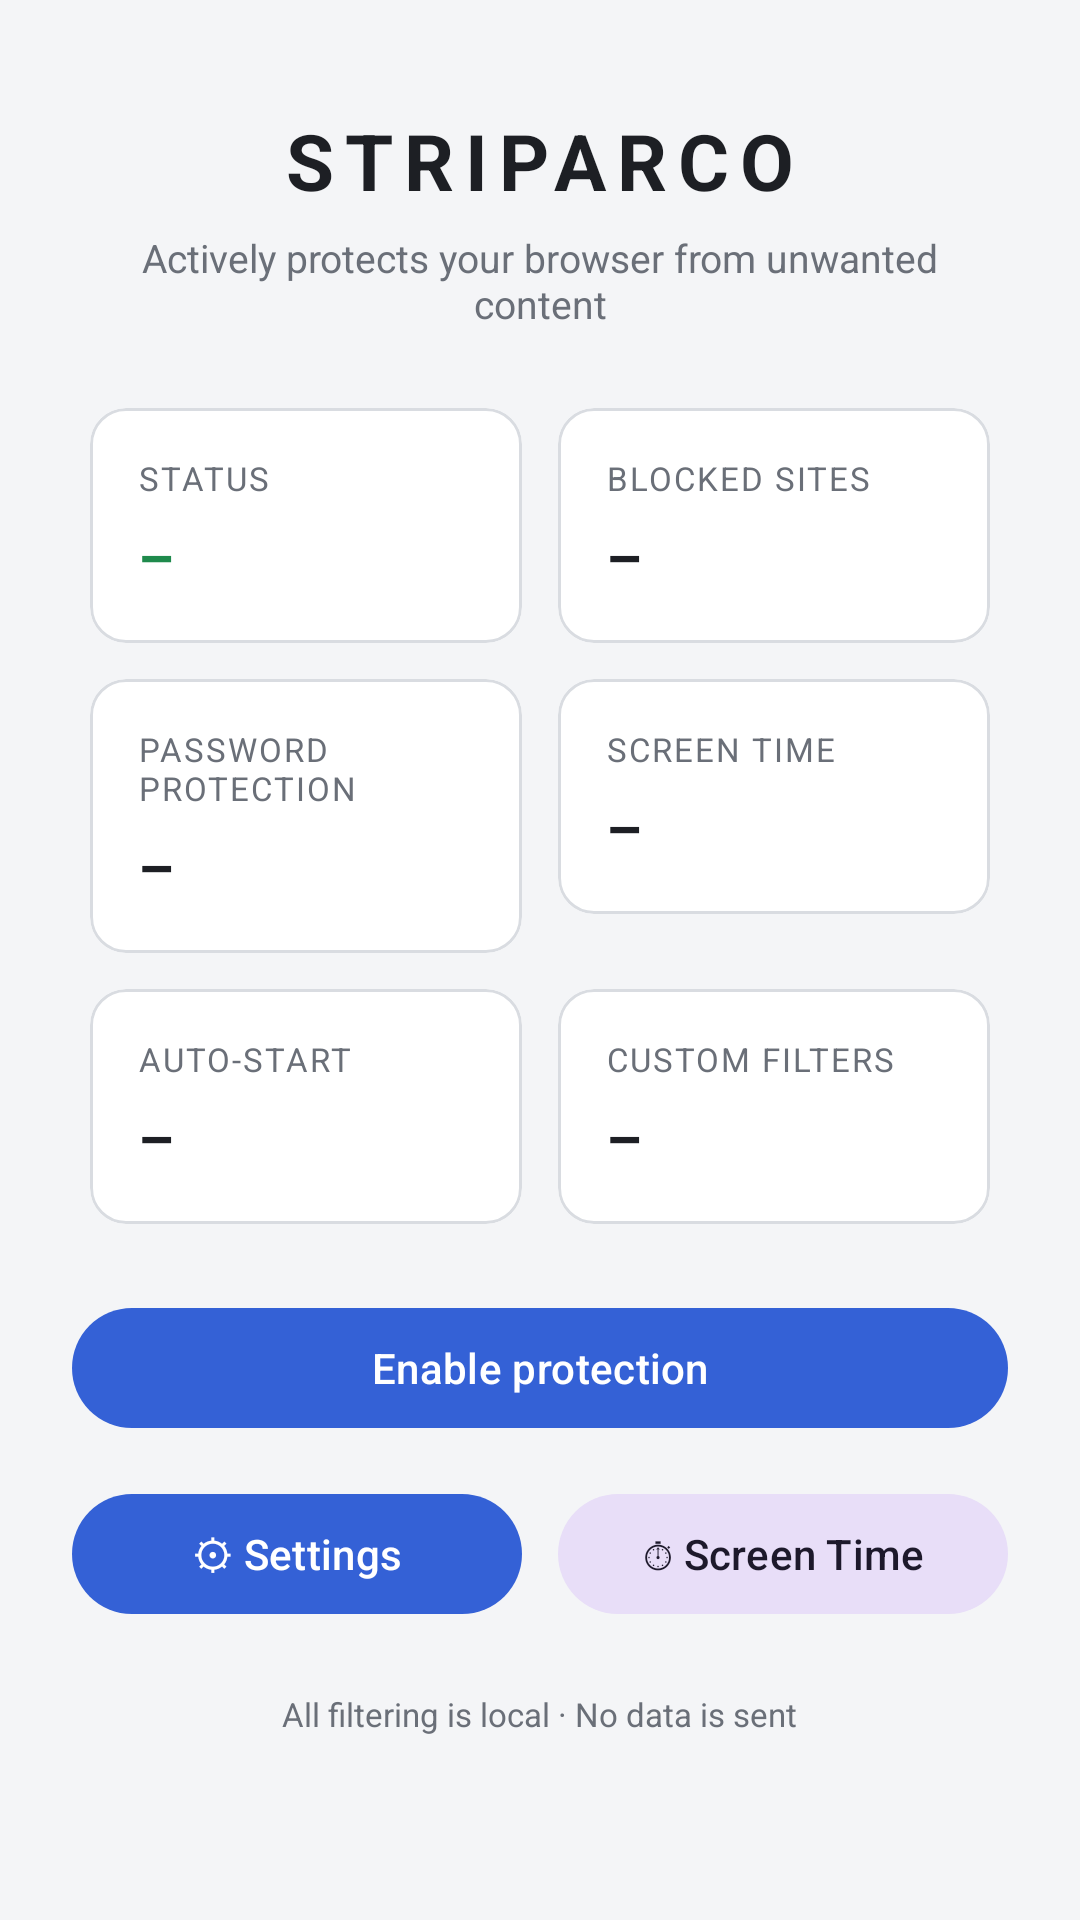

Reconstruct the res/layout file that produces this screen, plus the resources it refers to.
<!-- AndroidManifest.xml: application theme Theme.Striparco -->
<!-- res/layout/activity_main.xml -->
<?xml version="1.0" encoding="utf-8"?>
<ScrollView xmlns:android="http://schemas.android.com/apk/res/android"
    android:layout_width="match_parent"
    android:layout_height="match_parent"
    android:background="@color/bg"
    android:fillViewport="true">

    <LinearLayout
        android:layout_width="match_parent"
        android:layout_height="wrap_content"
        android:orientation="vertical"
        android:gravity="center_horizontal"
        android:padding="24dp">

        <TextView
            android:layout_width="wrap_content"
            android:layout_height="wrap_content"
            android:text="@string/app_name"
            android:textColor="@color/text"
            android:textSize="26sp"
            android:textStyle="bold"
            android:letterSpacing="0.14"
            android:layout_marginTop="12dp" />

        <TextView
            android:layout_width="wrap_content"
            android:layout_height="wrap_content"
            android:text="@string/idx_sub"
            android:textColor="@color/muted"
            android:textSize="13sp"
            android:gravity="center"
            android:layout_marginTop="6dp"
            android:layout_marginBottom="20dp" />

        <GridLayout
            android:layout_width="match_parent"
            android:layout_height="wrap_content"
            android:columnCount="2"
            android:useDefaultMargins="false">

            
            <com.google.android.material.card.MaterialCardView style="@style/StatCard">
                <LinearLayout style="@style/StatInner">
                    <TextView style="@style/StatLabel" android:text="@string/lbl_status" />
                    <TextView android:id="@+id/statusValue" style="@style/StatValue" android:textColor="@color/success" />
                </LinearLayout>
            </com.google.android.material.card.MaterialCardView>

            
            <com.google.android.material.card.MaterialCardView style="@style/StatCard">
                <LinearLayout style="@style/StatInner">
                    <TextView style="@style/StatLabel" android:text="@string/lbl_blocked" />
                    <TextView android:id="@+id/blockedCount" style="@style/StatValue" />
                </LinearLayout>
            </com.google.android.material.card.MaterialCardView>

            
            <com.google.android.material.card.MaterialCardView style="@style/StatCard">
                <LinearLayout style="@style/StatInner">
                    <TextView style="@style/StatLabel" android:text="@string/lbl_pw" />
                    <TextView android:id="@+id/pwStatus" style="@style/StatValue" />
                </LinearLayout>
            </com.google.android.material.card.MaterialCardView>

            
            <com.google.android.material.card.MaterialCardView style="@style/StatCard">
                <LinearLayout style="@style/StatInner">
                    <TextView style="@style/StatLabel" android:text="@string/lbl_screentime" />
                    <TextView android:id="@+id/screenTime" style="@style/StatValue" />
                </LinearLayout>
            </com.google.android.material.card.MaterialCardView>

            
            <com.google.android.material.card.MaterialCardView style="@style/StatCard">
                <LinearLayout style="@style/StatInner">
                    <TextView style="@style/StatLabel" android:text="@string/lbl_autostart" />
                    <TextView android:id="@+id/autoStart" style="@style/StatValue" />
                </LinearLayout>
            </com.google.android.material.card.MaterialCardView>

            
            <com.google.android.material.card.MaterialCardView style="@style/StatCard">
                <LinearLayout style="@style/StatInner">
                    <TextView style="@style/StatLabel" android:text="@string/lbl_custom" />
                    <TextView android:id="@+id/customCount" style="@style/StatValue" />
                </LinearLayout>
            </com.google.android.material.card.MaterialCardView>
        </GridLayout>

        <com.google.android.material.button.MaterialButton
            android:id="@+id/enableBtn"
            android:layout_width="match_parent"
            android:layout_height="wrap_content"
            android:text="@string/enable_protection"
            android:layout_marginTop="18dp" />

        <LinearLayout
            android:layout_width="match_parent"
            android:layout_height="wrap_content"
            android:orientation="horizontal"
            android:layout_marginTop="14dp">
            <com.google.android.material.button.MaterialButton
                android:id="@+id/settingsBtn"
                android:layout_width="0dp" android:layout_weight="1"
                android:layout_height="wrap_content"
                android:layout_marginEnd="6dp"
                android:text="@string/btn_settings" />
            <com.google.android.material.button.MaterialButton
                android:id="@+id/screenTimeBtn"
                style="@style/Widget.Material3.Button.TonalButton"
                android:layout_width="0dp" android:layout_weight="1"
                android:layout_height="wrap_content"
                android:layout_marginStart="6dp"
                android:text="@string/btn_screentime" />
        </LinearLayout>

        <TextView
            android:layout_width="wrap_content"
            android:layout_height="wrap_content"
            android:textColor="@color/muted"
            android:textSize="11sp"
            android:layout_marginTop="22dp"
            android:gravity="center"
            android:text="@string/footer_text" />

        <TextView
            android:id="@+id/appVersion"
            android:layout_width="wrap_content"
            android:layout_height="wrap_content"
            android:textColor="@color/muted"
            android:textSize="11sp"
            android:layout_marginTop="4dp" />
    </LinearLayout>
</ScrollView>
<!-- resources referenced by this layout -->
<resources>
  <color name="bg">#F4F5F7</color>
  <color name="muted">#6A6F78</color>
  <color name="success">#1F8A4C</color>
  <color name="text">#1D1F24</color>
  <string name="app_name">STRIPARCO</string>
  <string name="btn_screentime">⏱ Screen Time</string>
  <string name="btn_settings">⚙ Settings</string>
  <string name="enable_protection">Enable protection</string>
  <string name="footer_text">All filtering is local · No data is sent</string>
  <string name="idx_sub">Actively protects your browser from unwanted content</string>
  <string name="lbl_autostart">Auto-start</string>
  <string name="lbl_blocked">Blocked sites</string>
  <string name="lbl_custom">Custom filters</string>
  <string name="lbl_pw">Password protection</string>
  <string name="lbl_screentime">Screen time</string>
  <string name="lbl_status">Status</string>
  <style name="StatCard">
          <item name="android:layout_width">0dp</item>
          <item name="android:layout_height">wrap_content</item>
          <item name="android:layout_columnWeight">1</item>
          <item name="android:layout_margin">6dp</item>
          <item name="cardCornerRadius">12dp</item>
          <item name="cardBackgroundColor">@color/surface</item>
          <item name="strokeColor">@color/border</item>
          <item name="strokeWidth">1dp</item>
          <item name="cardElevation">0dp</item>
      </style>
  <style name="StatInner">
          <item name="android:layout_width">match_parent</item>
          <item name="android:layout_height">wrap_content</item>
          <item name="android:orientation">vertical</item>
          <item name="android:padding">16dp</item>
      </style>
  <style name="StatLabel">
          <item name="android:layout_width">wrap_content</item>
          <item name="android:layout_height">wrap_content</item>
          <item name="android:textColor">@color/muted</item>
          <item name="android:textSize">11sp</item>
          <item name="android:textAllCaps">true</item>
          <item name="android:letterSpacing">0.06</item>
      </style>
  <style name="StatValue">
          <item name="android:layout_width">wrap_content</item>
          <item name="android:layout_height">wrap_content</item>
          <item name="android:textColor">@color/text</item>
          <item name="android:textSize">19sp</item>
          <item name="android:textStyle">bold</item>
          <item name="android:layout_marginTop">6dp</item>
          <item name="android:text">–</item>
      </style>
  <style name="Theme.Striparco" parent="Theme.Material3.DayNight.NoActionBar">
          <item name="colorPrimary">@color/accent</item>
          <item name="colorOnPrimary">@color/accent_text</item>
          <item name="colorSecondary">@color/accent</item>
          <item name="android:colorBackground">@color/bg</item>
          <item name="colorSurface">@color/surface</item>
          <item name="colorOnSurface">@color/text</item>
          <item name="android:windowBackground">@color/bg</item>
          <item name="android:textColor">@color/text</item>
          <item name="android:statusBarColor">@color/bg</item>
      </style>
  <color name="surface">#FFFFFF</color>
  <color name="border">#D9DCE1</color>
  <color name="accent">#3461D6</color>
  <color name="accent_text">#FFFFFF</color>
</resources>
